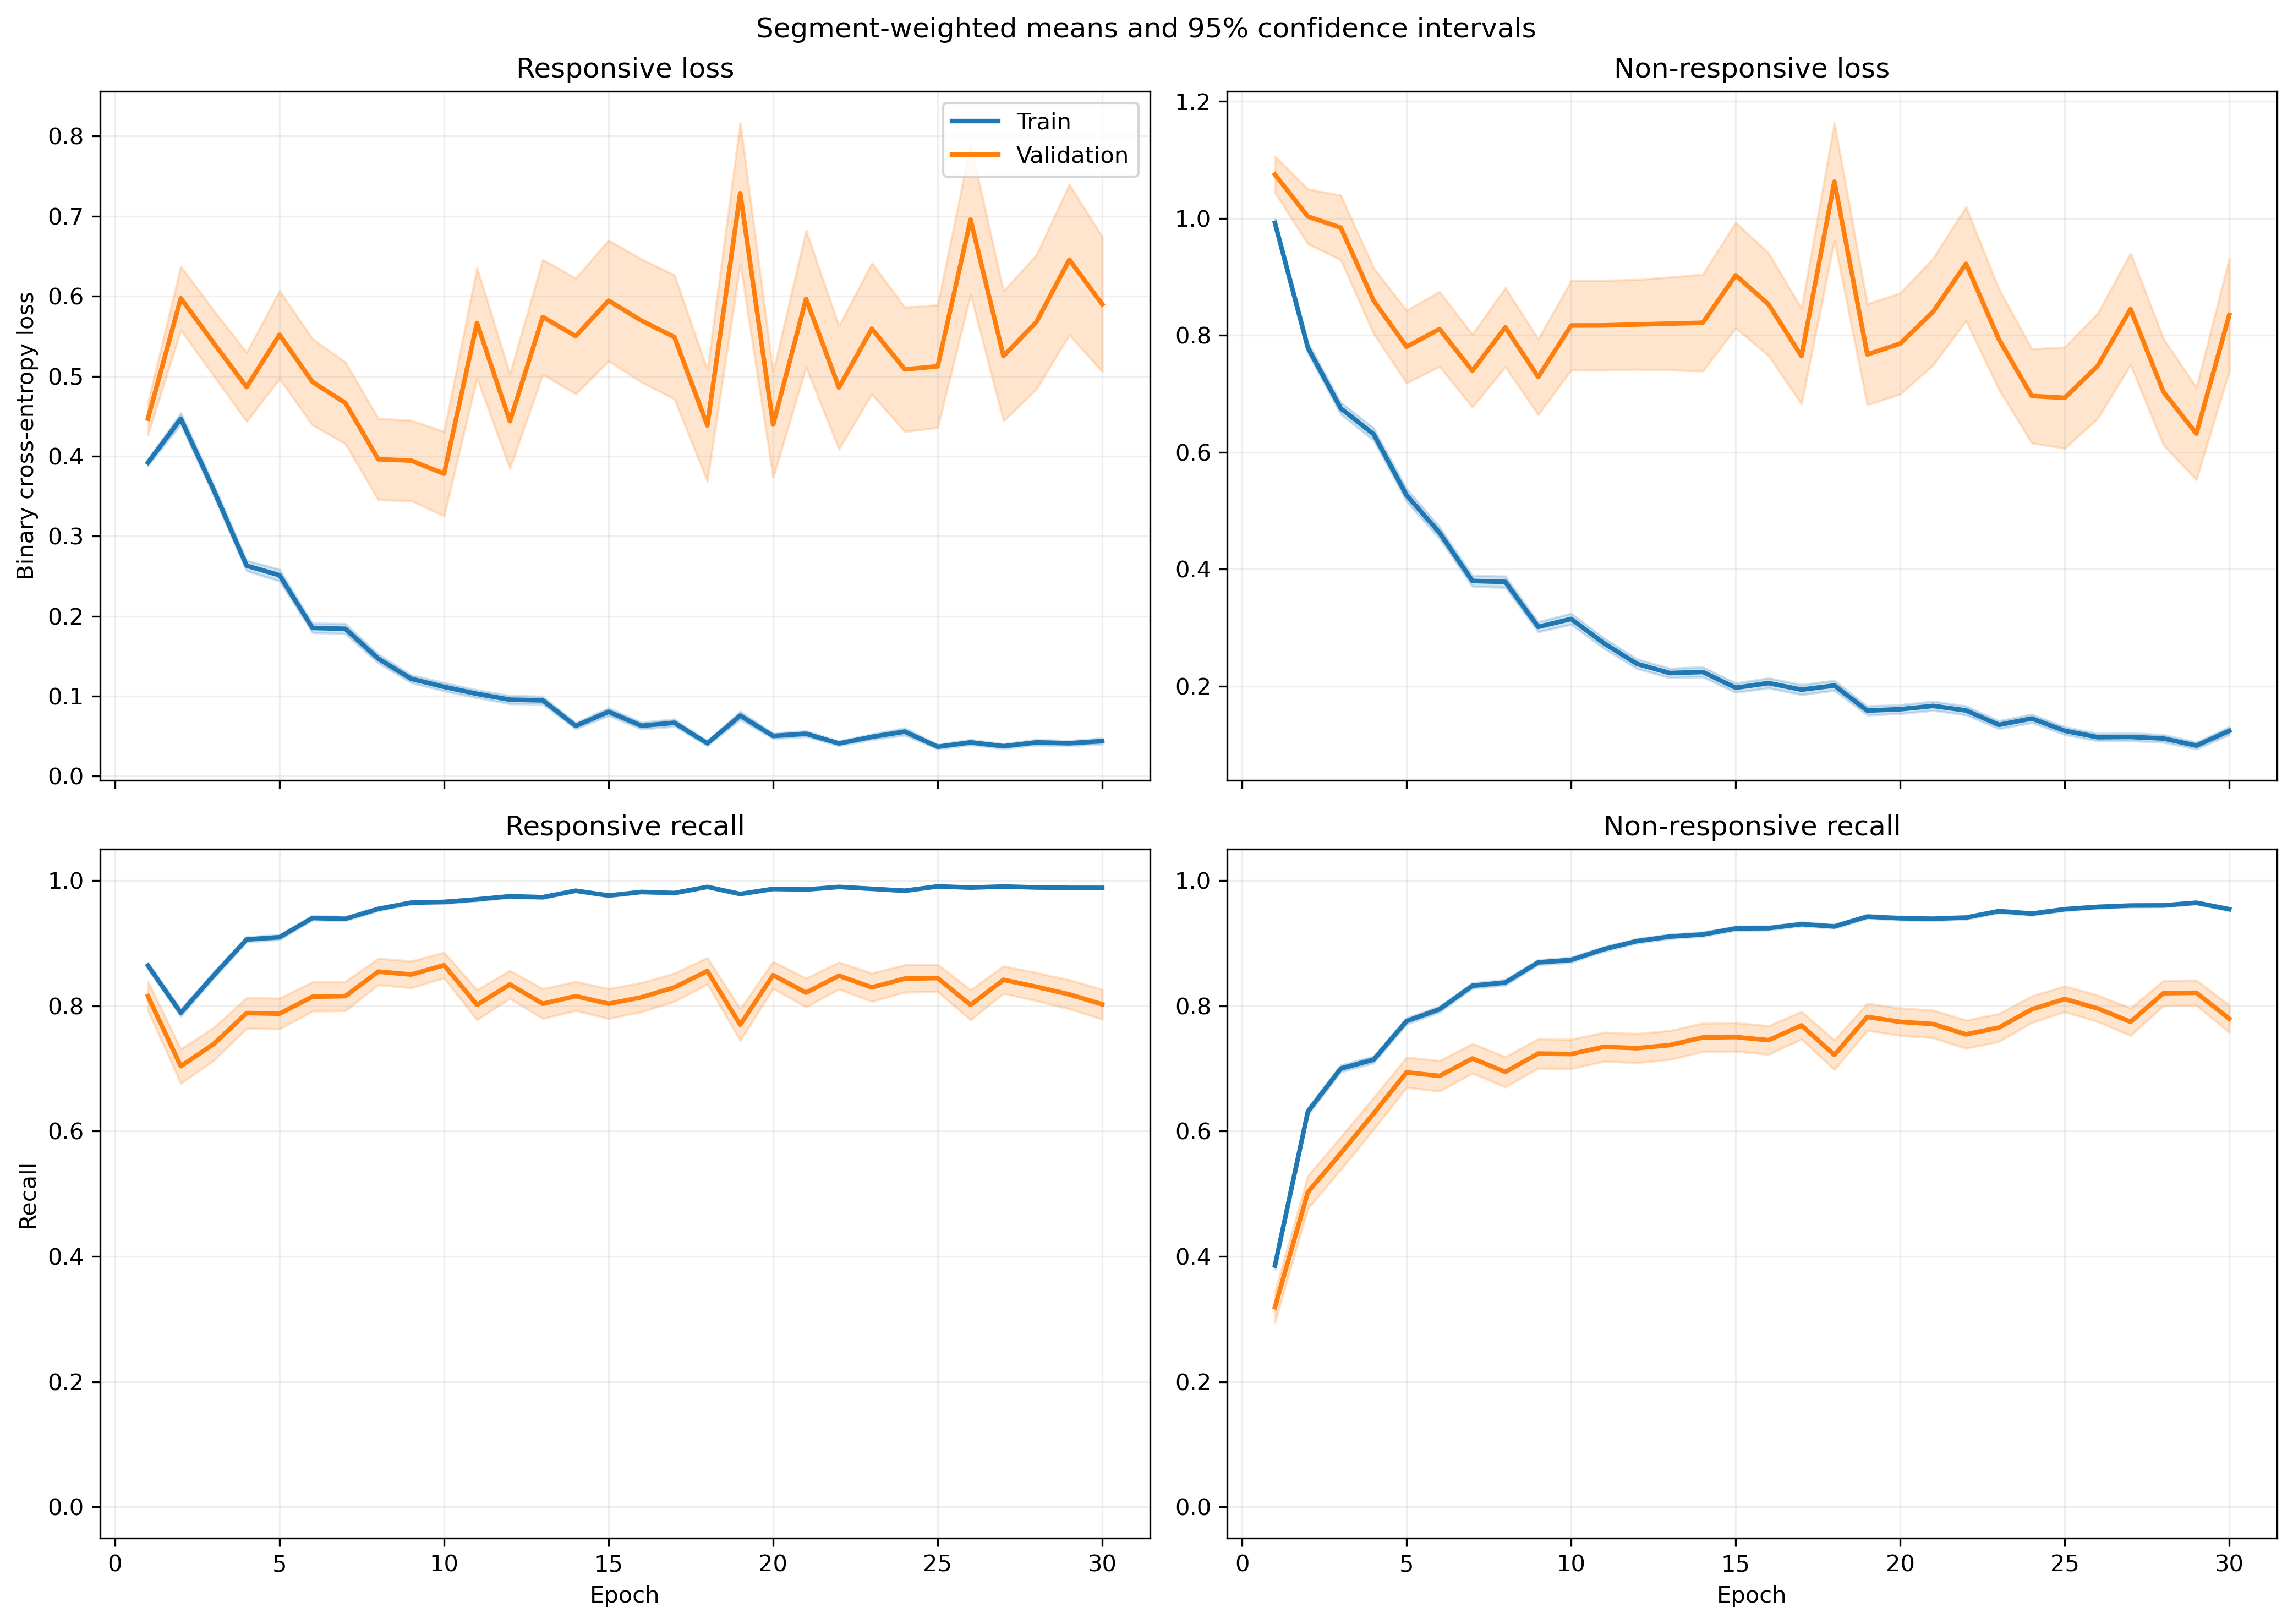

Source data for this figure (header and first rows):
fold, epoch, split, r_loss, r_loss_count, r_loss_sum, r_loss_sum_sq, r_recall, r_recall_count, r_recall_sum, r_recall_sum_sq, nr_loss, nr_loss_count, nr_loss_sum, nr_loss_sum_sq, nr_recall, nr_recall_count, nr_recall_sum, nr_recall_sum_sq
1, 1, train, 0.3783, 1063, 402.1, 238.1, 0.8796, 1063, 935.0, 935.0, 1.012, 1401, 1418, 1909, 0.374, 1401, 524.0, 524.0
1, 1, validation, 0.1193, 10, 1.193, 0.1668, 1.0, 10, 10.0, 10.0, , 0, 0.0, 0.0, , 0, 0.0, 0.0
1, 2, train, 0.4761, 1063, 506.1, 638, 0.7799, 1063, 829.0, 829.0, 0.7077, 1401, 991.5, 1681, 0.6724, 1401, 942.0, 942.0
1, 2, validation, 0.06814, 10, 0.6814, 0.06098, 1.0, 10, 10.0, 10.0, , 0, 0.0, 0.0, , 0, 0.0, 0.0
1, 3, train, 0.3836, 1063, 407.8, 503.5, 0.8438, 1063, 897.0, 897.0, 0.5684, 1401, 796.3, 1373, 0.7509, 1401, 1052, 1052
1, 3, validation, 0.05781, 10, 0.5781, 0.06128, 1.0, 10, 10.0, 10.0, , 0, 0.0, 0.0, , 0, 0.0, 0.0
1, 4, train, 0.2234, 1063, 237.4, 315.7, 0.9257, 1063, 984.0, 984.0, 0.7197, 1401, 1008, 2179, 0.6831, 1401, 957.0, 957.0
1, 4, validation, 0.02681, 10, 0.2681, 0.01062, 1.0, 10, 10.0, 10.0, , 0, 0.0, 0.0, , 0, 0.0, 0.0
1, 5, train, 0.2863, 1063, 304.3, 493.9, 0.8984, 1063, 955.0, 955.0, 0.5098, 1401, 714.3, 1391, 0.7702, 1401, 1079, 1079
1, 5, validation, 0.05167, 10, 0.5167, 0.07448, 1.0, 10, 10.0, 10.0, , 0, 0.0, 0.0, , 0, 0.0, 0.0
1, 6, train, 0.1397, 1063, 148.5, 160.8, 0.9661, 1063, 1027, 1027, 0.574, 1401, 804.1, 1672, 0.7345, 1401, 1029, 1029
1, 6, validation, 0.02524, 10, 0.2524, 0.01163, 1.0, 10, 10.0, 10.0, , 0, 0.0, 0.0, , 0, 0.0, 0.0
1, 7, train, 0.2924, 1063, 310.8, 634.9, 0.8946, 1063, 951.0, 951.0, 0.2802, 1401, 392.6, 792, 0.8744, 1401, 1225, 1225
1, 7, validation, 0.0282, 10, 0.282, 0.01947, 1.0, 10, 10.0, 10.0, , 0, 0.0, 0.0, , 0, 0.0, 0.0
1, 8, train, 0.1643, 1063, 174.7, 232.9, 0.9624, 1063, 1023, 1023, 0.3195, 1401, 447.7, 751.7, 0.8465, 1401, 1186, 1186
1, 8, validation, 0.02353, 10, 0.2353, 0.009491, 1.0, 10, 10.0, 10.0, , 0, 0.0, 0.0, , 0, 0.0, 0.0
1, 9, train, 0.1492, 1063, 158.6, 237.8, 0.9548, 1063, 1015, 1015, 0.2894, 1401, 405.4, 792.6, 0.8708, 1401, 1220, 1220
1, 9, validation, 0.01468, 10, 0.1468, 0.003343, 1.0, 10, 10.0, 10.0, , 0, 0.0, 0.0, , 0, 0.0, 0.0
1, 10, train, 0.08101, 1063, 86.12, 139.7, 0.9812, 1063, 1043, 1043, 0.5023, 1401, 703.7, 1869, 0.8001, 1401, 1121, 1121
1, 10, validation, 0.008869, 10, 0.08869, 0.00256, 1.0, 10, 10.0, 10.0, , 0, 0.0, 0.0, , 0, 0.0, 0.0
1, 11, train, 0.09464, 1063, 100.6, 83.43, 0.9793, 1063, 1041, 1041, 0.3225, 1401, 451.8, 933.4, 0.8565, 1401, 1200, 1200
1, 11, validation, 0.01819, 10, 0.1819, 0.00802, 1.0, 10, 10.0, 10.0, , 0, 0.0, 0.0, , 0, 0.0, 0.0
1, 12, train, 0.08113, 1063, 86.24, 136, 0.9887, 1063, 1051, 1051, 0.2596, 1401, 363.8, 828.4, 0.8986, 1401, 1259, 1259
1, 12, validation, 0.0172, 10, 0.172, 0.01311, 1.0, 10, 10.0, 10.0, , 0, 0.0, 0.0, , 0, 0.0, 0.0
1, 13, train, 0.1091, 1063, 116, 216.9, 0.9671, 1063, 1028, 1028, 0.4326, 1401, 606.1, 1668, 0.8401, 1401, 1177, 1177
1, 13, validation, 0.01275, 10, 0.1275, 0.008955, 1.0, 10, 10.0, 10.0, , 0, 0.0, 0.0, , 0, 0.0, 0.0
1, 14, train, 0.05995, 1063, 63.73, 98.33, 0.9878, 1063, 1050, 1050, 0.2178, 1401, 305.1, 792.9, 0.9186, 1401, 1287, 1287
1, 14, validation, 0.00688, 10, 0.0688, 0.001442, 1.0, 10, 10.0, 10.0, , 0, 0.0, 0.0, , 0, 0.0, 0.0
1, 15, train, 0.08197, 1063, 87.14, 129.8, 0.9708, 1063, 1032, 1032, 0.1918, 1401, 268.7, 628.5, 0.9208, 1401, 1290, 1290
1, 15, validation, 0.004009, 10, 0.04009, 0.0003086, 1.0, 10, 10.0, 10.0, , 0, 0.0, 0.0, , 0, 0.0, 0.0
1, 16, train, 0.03366, 1063, 35.78, 38.94, 0.9934, 1063, 1056, 1056, 0.2316, 1401, 324.5, 1006, 0.9236, 1401, 1294, 1294
1, 16, validation, 0.001958, 10, 0.01958, 0.0001263, 1.0, 10, 10.0, 10.0, , 0, 0.0, 0.0, , 0, 0.0, 0.0
1, 17, train, 0.03801, 1063, 40.41, 41.34, 0.9915, 1063, 1054, 1054, 0.2271, 1401, 318.2, 852, 0.9186, 1401, 1287, 1287
1, 17, validation, 0.006975, 10, 0.06975, 0.001403, 1.0, 10, 10.0, 10.0, , 0, 0.0, 0.0, , 0, 0.0, 0.0
1, 18, train, 0.03453, 1063, 36.7, 27, 0.9934, 1063, 1056, 1056, 0.1878, 1401, 263.1, 626.4, 0.9308, 1401, 1304, 1304
1, 18, validation, 0.006451, 10, 0.06451, 0.0005841, 1.0, 10, 10.0, 10.0, , 0, 0.0, 0.0, , 0, 0.0, 0.0
1, 19, train, 0.06354, 1063, 67.54, 103.9, 0.9774, 1063, 1039, 1039, 0.1178, 1401, 165.1, 393.4, 0.9536, 1401, 1336, 1336
1, 19, validation, 0.003868, 10, 0.03868, 0.000227, 1.0, 10, 10.0, 10.0, , 0, 0.0, 0.0, , 0, 0.0, 0.0
1, 20, train, 0.0466, 1063, 49.53, 26.08, 0.9925, 1063, 1055, 1055, 0.1627, 1401, 228, 398.6, 0.9279, 1401, 1300, 1300
1, 20, validation, 0.0142, 10, 0.142, 0.002761, 1.0, 10, 10.0, 10.0, , 0, 0.0, 0.0, , 0, 0.0, 0.0
1, 21, train, 0.0654, 1063, 69.52, 65.7, 0.9784, 1063, 1040, 1040, 0.07853, 1401, 110, 255.6, 0.9693, 1401, 1358, 1358
1, 21, validation, 0.01072, 10, 0.1072, 0.001783, 1.0, 10, 10.0, 10.0, , 0, 0.0, 0.0, , 0, 0.0, 0.0
1, 22, train, 0.1108, 1063, 117.8, 267.5, 0.9643, 1063, 1025, 1025, 0.09293, 1401, 130.2, 420.5, 0.9686, 1401, 1357, 1357
1, 22, validation, 0.003607, 10, 0.03607, 0.0003205, 1.0, 10, 10.0, 10.0, , 0, 0.0, 0.0, , 0, 0.0, 0.0
1, 23, train, 0.03491, 1063, 37.11, 57.08, 0.9878, 1063, 1050, 1050, 0.1825, 1401, 255.7, 877.6, 0.9486, 1401, 1329, 1329
1, 23, validation, 0.00128, 10, 0.0128, 3.92319461752777e-05, 1.0, 10, 10.0, 10.0, , 0, 0.0, 0.0, , 0, 0.0, 0.0
1, 24, train, 0.02464, 1063, 26.19, 19.14, 0.9944, 1063, 1057, 1057, 0.1682, 1401, 235.6, 773.7, 0.9465, 1401, 1326, 1326
1, 24, validation, 0.002, 10, 0.02, 8.343138438249298e-05, 1.0, 10, 10.0, 10.0, , 0, 0.0, 0.0, , 0, 0.0, 0.0
1, 25, train, 0.04025, 1063, 42.79, 65.51, 0.9887, 1063, 1051, 1051, 0.1192, 1401, 167, 476.6, 0.9607, 1401, 1346, 1346
1, 25, validation, 0.006857, 10, 0.06857, 0.0008871, 1.0, 10, 10.0, 10.0, , 0, 0.0, 0.0, , 0, 0.0, 0.0
1, 26, train, 0.02132, 1063, 22.67, 13.85, 0.9962, 1063, 1059, 1059, 0.1569, 1401, 219.8, 589.2, 0.9422, 1401, 1320, 1320
1, 26, validation, 0.01001, 10, 0.1001, 0.001616, 1.0, 10, 10.0, 10.0, , 0, 0.0, 0.0, , 0, 0.0, 0.0
1, 27, train, 0.09153, 1063, 97.29, 287.2, 0.9737, 1063, 1035, 1035, 0.09757, 1401, 136.7, 425.7, 0.9679, 1401, 1356, 1356
1, 27, validation, 0.004091, 10, 0.04091, 0.0005127, 1.0, 10, 10.0, 10.0, , 0, 0.0, 0.0, , 0, 0.0, 0.0
1, 28, train, 0.01783, 1063, 18.95, 38.8, 0.9972, 1063, 1060, 1060, 0.2021, 1401, 283.1, 1038, 0.9336, 1401, 1308, 1308
1, 28, validation, 0.00237, 10, 0.0237, 0.0001963, 1.0, 10, 10.0, 10.0, , 0, 0.0, 0.0, , 0, 0.0, 0.0
1, 29, train, 0.02691, 1063, 28.6, 8.509, 0.9972, 1063, 1060, 1060, 0.1592, 1401, 223.1, 450.5, 0.935, 1401, 1310, 1310
1, 29, validation, 0.0256, 10, 0.256, 0.02935, 1.0, 10, 10.0, 10.0, , 0, 0.0, 0.0, , 0, 0.0, 0.0
1, 30, train, 0.03482, 1063, 37.02, 85.59, 0.9915, 1063, 1054, 1054, 0.07642, 1401, 107.1, 300.5, 0.9736, 1401, 1364, 1364
1, 30, validation, 0.004213, 10, 0.04213, 0.00042, 1.0, 10, 10.0, 10.0, , 0, 0.0, 0.0, , 0, 0.0, 0.0
... 1,140 more rows
